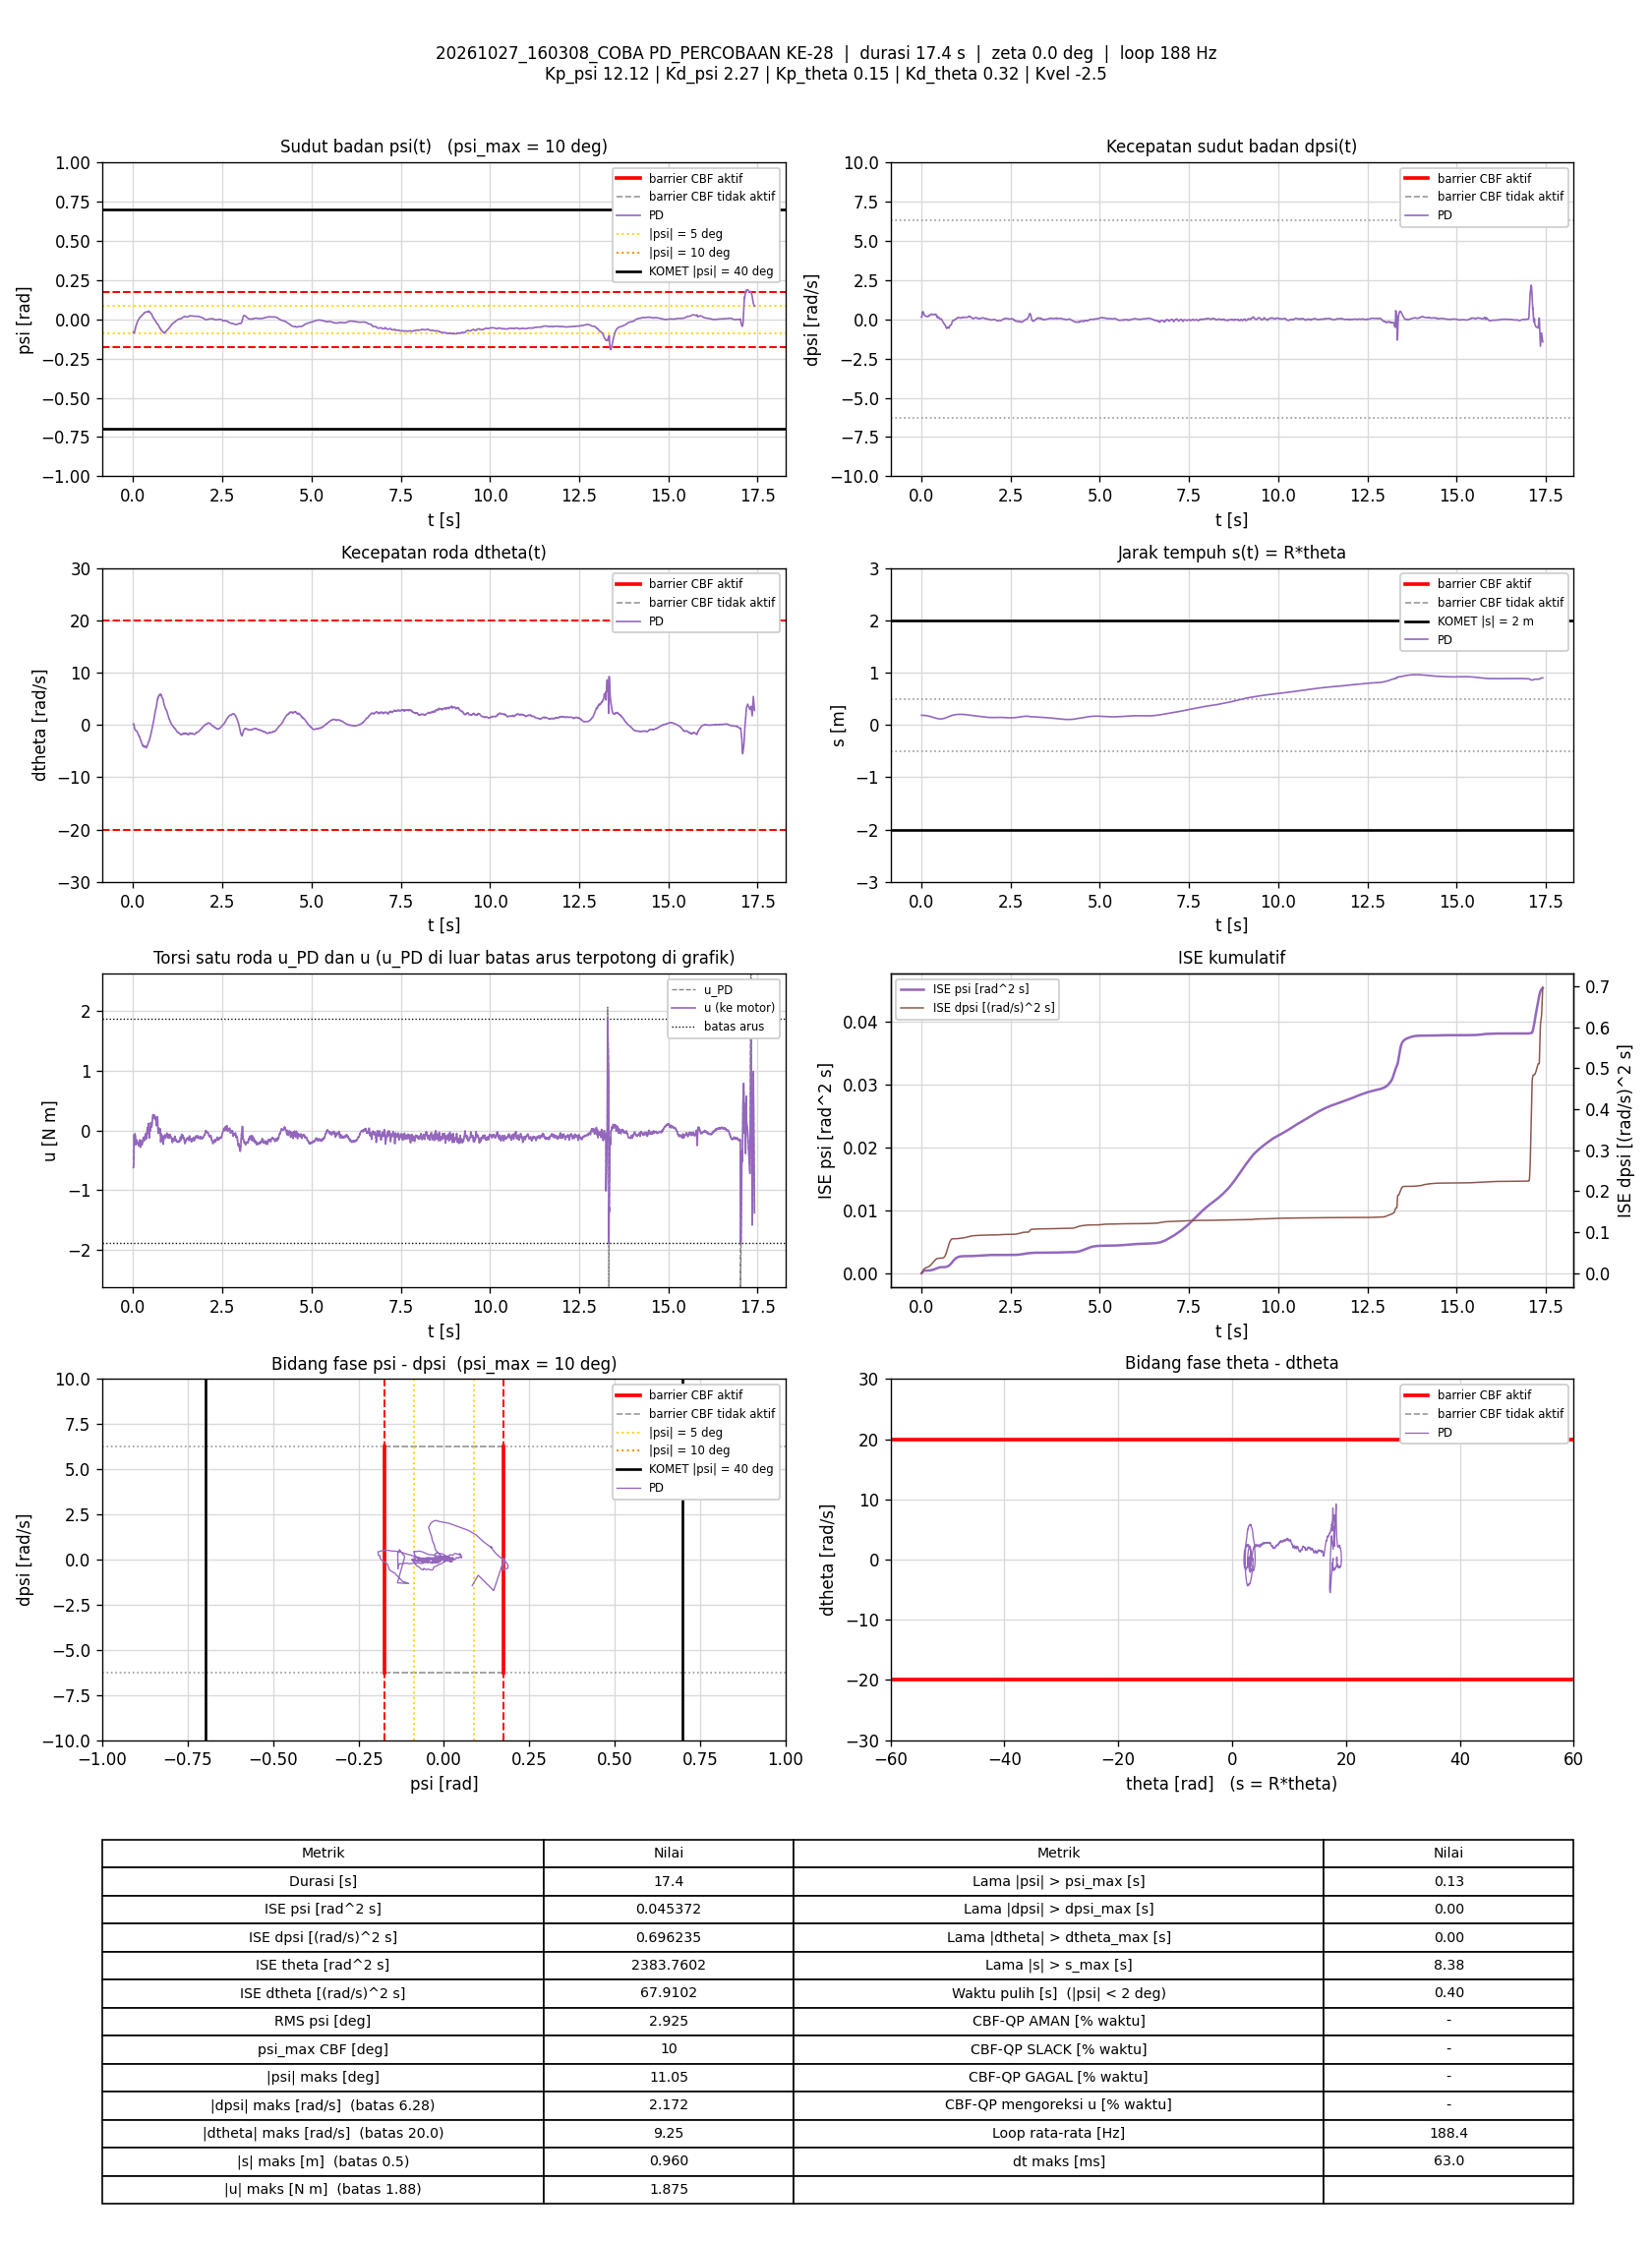

The file beside this chart, header and first rows:
t_s, theta_rad, dtheta_rad_s, psi_rad, dpsi_rad_s, error_theta, error_dtheta, error_psi, error_dpsi, u_PD_Nm, u_Nm, status_cbf, dorong_N, ISE_theta, ISE_dtheta, ISE_psi, ISE_dpsi, Kp_psi, Kd_psi, Kp_theta, Kd_theta, Kvel, Alpha_1, Alpha_2
0.005845, 3.685, 0.162, -0.08197, 0.1416, -3.685, -0.162, 0.08197, -0.1416, -0.6201, -0.6201, -, 0, 0.07938, 0.0001535, 3.9276812e-05, 0.0001173, 12.12, 2.27, 0.15, 0.32, -2.5, 7.42, 8.45
0.01081, 3.687, 0.1631, -0.08025, 0.1362, -3.687, -0.1631, 0.08025, -0.1362, -0.6113, -0.6113, -, 0, 0.1469, 0.0002855, 7.1246863e-05, 0.0002093, 12.12, 2.27, 0.15, 0.32, -2.5, 7.42, 8.45
0.01586, 3.685, 0.1972, -0.08288, 0.168, -3.685, -0.1972, 0.08288, -0.168, -0.56, -0.56, -, 0, 0.2154, 0.0004819, 0.0001059, 0.0003519, 12.12, 2.27, 0.15, 0.32, -2.5, 7.42, 8.45
0.02081, 3.677, 0.09428, -0.08559, 0.2855, -3.677, -0.09428, 0.08559, -0.2855, -0.359, -0.359, -, 0, 0.2823, 0.0005259, 0.0001422, 0.0007552, 12.12, 2.27, 0.15, 0.32, -2.5, 7.42, 8.45
0.0258, 3.668, -0.03195, -0.08744, 0.4013, -3.668, 0.03195, 0.08744, -0.4013, -0.159, -0.159, -, 0, 0.3495, 0.000531, 0.0001804, 0.00156, 12.12, 2.27, 0.15, 0.32, -2.5, 7.42, 8.45
0.03168, 3.66, -0.222, -0.08706, 0.4661, -3.66, 0.222, 0.08706, -0.4661, -0.06827, -0.06827, -, 0, 0.4283, 0.0008209, 0.0002249, 0.002837, 12.12, 2.27, 0.15, 0.32, -2.5, 7.42, 8.45
0.03684, 3.652, -0.5489, -0.083, 0.4433, -3.652, 0.5489, 0.083, -0.4433, -0.1754, -0.1754, -, 0, 0.497, 0.002374, 0.0002605, 0.00385, 12.12, 2.27, 0.15, 0.32, -2.5, 7.42, 8.45
0.04179, 3.647, -0.7033, -0.079, 0.4514, -3.647, 0.7033, 0.079, -0.4514, -0.1579, -0.1579, -, 0, 0.5629, 0.004824, 0.0002914, 0.00486, 12.12, 2.27, 0.15, 0.32, -2.5, 7.42, 8.45
0.04679, 3.642, -0.7556, -0.07605, 0.4618, -3.642, 0.7556, 0.07605, -0.4618, -0.1152, -0.1152, -, 0, 0.6293, 0.00768, 0.0003203, 0.005926, 12.12, 2.27, 0.15, 0.32, -2.5, 7.42, 8.45
0.05179, 3.639, -0.7804, -0.07244, 0.4734, -3.639, 0.7804, 0.07244, -0.4734, -0.05306, -0.05306, -, 0, 0.6955, 0.01072, 0.0003465, 0.007047, 12.12, 2.27, 0.15, 0.32, -2.5, 7.42, 8.45
0.0568, 3.635, -0.882, -0.06761, 0.4546, -3.635, 0.882, 0.06761, -0.4546, -0.06969, -0.06969, -, 0, 0.7616, 0.01462, 0.0003694, 0.008081, 12.12, 2.27, 0.15, 0.32, -2.5, 7.42, 8.45
0.06168, 3.634, -0.9402, -0.06126, 0.4205, -3.634, 0.9402, 0.06126, -0.4205, -0.0888, -0.0888, -, 0, 0.8261, 0.01894, 0.0003878, 0.008945, 12.12, 2.27, 0.15, 0.32, -2.5, 7.42, 8.45
0.0668, 3.634, -1.023, -0.05513, 0.3663, -3.634, 1.023, 0.05513, -0.3663, -0.164, -0.164, -, 0, 0.8936, 0.02429, 0.0004033, 0.009631, 12.12, 2.27, 0.15, 0.32, -2.5, 7.42, 8.45
0.0718, 3.631, -1.075, -0.04961, 0.3186, -3.631, 1.075, 0.04961, -0.3186, -0.222, -0.222, -, 0, 0.9596, 0.03006, 0.0004156, 0.01014, 12.12, 2.27, 0.15, 0.32, -2.5, 7.42, 8.45
0.0768, 3.629, -1.097, -0.04521, 0.2901, -3.629, 1.097, 0.04521, -0.2901, -0.2404, -0.2404, -, 0, 1.025, 0.03607, 0.0004258, 0.01056, 12.12, 2.27, 0.15, 0.32, -2.5, 7.42, 8.45
0.08179, 3.626, -1.111, -0.0416, 0.2825, -3.626, 1.111, 0.0416, -0.2825, -0.2184, -0.2184, -, 0, 1.091, 0.04224, 0.0004345, 0.01096, 12.12, 2.27, 0.15, 0.32, -2.5, 7.42, 8.45
0.0878, 3.622, -1.125, -0.03815, 0.2738, -3.622, 1.125, 0.03815, -0.2738, -0.2006, -0.2006, -, 0, 1.17, 0.04984, 0.0004432, 0.01141, 12.12, 2.27, 0.15, 0.32, -2.5, 7.42, 8.45
0.09368, 3.617, -1.113, -0.03471, 0.2727, -3.617, 1.113, 0.03471, -0.2727, -0.1576, -0.1576, -, 0, 1.247, 0.05712, 0.0004503, 0.01185, 12.12, 2.27, 0.15, 0.32, -2.5, 7.42, 8.45
0.09884, 3.612, -1.18, -0.03119, 0.2637, -3.612, 1.18, 0.03119, -0.2637, -0.1569, -0.1569, -, 0, 1.314, 0.0643, 0.0004553, 0.0122, 12.12, 2.27, 0.15, 0.32, -2.5, 7.42, 8.45
0.1038, 3.606, -1.284, -0.02704, 0.2486, -3.606, 1.284, 0.02704, -0.2486, -0.1744, -0.1744, -, 0, 1.379, 0.07247, 0.0004589, 0.01251, 12.12, 2.27, 0.15, 0.32, -2.5, 7.42, 8.45
0.1088, 3.601, -1.325, -0.02329, 0.2208, -3.601, 1.325, 0.02329, -0.2208, -0.2051, -0.2051, -, 0, 1.444, 0.08126, 0.0004617, 0.01275, 12.12, 2.27, 0.15, 0.32, -2.5, 7.42, 8.45
0.1138, 3.596, -1.361, -0.02014, 0.2055, -3.596, 1.361, 0.02014, -0.2055, -0.2131, -0.2131, -, 0, 1.508, 0.0905, 0.0004637, 0.01297, 12.12, 2.27, 0.15, 0.32, -2.5, 7.42, 8.45
0.1188, 3.59, -1.403, -0.01735, 0.1999, -3.59, 1.403, 0.01735, -0.1999, -0.2054, -0.2054, -, 0, 1.573, 0.1003, 0.0004652, 0.01317, 12.12, 2.27, 0.15, 0.32, -2.5, 7.42, 8.45
0.1238, 3.584, -1.452, -0.01486, 0.1976, -3.584, 1.452, 0.01486, -0.1976, -0.1963, -0.1963, -, 0, 1.637, 0.1109, 0.0004663, 0.01336, 12.12, 2.27, 0.15, 0.32, -2.5, 7.42, 8.45
0.1288, 3.575, -1.584, -0.01225, 0.1952, -3.575, 1.584, 0.01225, -0.1952, -0.212, -0.212, -, 0, 1.701, 0.1234, 0.000467, 0.01355, 12.12, 2.27, 0.15, 0.32, -2.5, 7.42, 8.45
0.1338, 3.567, -1.664, -0.009268, 0.1863, -3.567, 1.664, 0.009268, -0.1863, -0.2219, -0.2219, -, 0, 1.764, 0.1373, 0.0004675, 0.01372, 12.12, 2.27, 0.15, 0.32, -2.5, 7.42, 8.45
0.1388, 3.559, -1.72, -0.006792, 0.1779, -3.559, 1.72, 0.006792, -0.1779, -0.229, -0.229, -, 0, 1.828, 0.1521, 0.0004677, 0.01388, 12.12, 2.27, 0.15, 0.32, -2.5, 7.42, 8.45
0.1447, 3.55, -1.803, -0.004758, 0.1751, -3.55, 1.803, 0.004758, -0.1751, -0.2373, -0.2373, -, 0, 1.902, 0.1712, 0.0004678, 0.01406, 12.12, 2.27, 0.15, 0.32, -2.5, 7.42, 8.45
0.15, 3.539, -1.896, -0.002527, 0.1779, -3.539, 1.896, 0.002527, -0.1779, -0.2337, -0.2337, -, 0, 1.968, 0.1902, 0.0004679, 0.01423, 12.12, 2.27, 0.15, 0.32, -2.5, 7.42, 8.45
0.155, 3.525, -2.043, -0.0002894, 0.1776, -3.525, 2.043, 0.0002894, -0.1776, -0.254, -0.254, -, 0, 2.03, 0.2112, 0.0004679, 0.01439, 12.12, 2.27, 0.15, 0.32, -2.5, 7.42, 8.45
0.1598, 3.514, -2.124, 0.001818, 0.1756, -3.514, 2.124, -0.001818, -0.1756, -0.259, -0.259, -, 0, 2.09, 0.2329, 0.0004679, 0.01454, 12.12, 2.27, 0.15, 0.32, -2.5, 7.42, 8.45
0.1657, 3.504, -2.137, 0.003115, 0.1772, -3.504, 2.137, -0.003115, -0.1772, -0.2437, -0.2437, -, 0, 2.162, 0.2597, 0.0004679, 0.01472, 12.12, 2.27, 0.15, 0.32, -2.5, 7.42, 8.45
0.1708, 3.494, -2.116, 0.004911, 0.1944, -3.494, 2.116, -0.004911, -0.1944, -0.1764, -0.1764, -, 0, 2.225, 0.2827, 0.0004681, 0.01492, 12.12, 2.27, 0.15, 0.32, -2.5, 7.42, 8.45
0.1758, 3.48, -2.188, 0.006265, 0.1991, -3.48, 2.188, -0.006265, -0.1991, -0.1724, -0.1724, -, 0, 2.285, 0.3066, 0.0004683, 0.01511, 12.12, 2.27, 0.15, 0.32, -2.5, 7.42, 8.45
0.1808, 3.468, -2.266, 0.008718, 0.2037, -3.468, 2.266, -0.008718, -0.2037, -0.1571, -0.1571, -, 0, 2.345, 0.3323, 0.0004686, 0.01532, 12.12, 2.27, 0.15, 0.32, -2.5, 7.42, 8.45
0.1867, 3.456, -2.363, 0.0109, 0.1913, -3.456, 2.363, -0.0109, -0.1913, -0.1898, -0.1898, -, 0, 2.416, 0.3652, 0.0004693, 0.01554, 12.12, 2.27, 0.15, 0.32, -2.5, 7.42, 8.45
0.1927, 3.441, -2.533, 0.01303, 0.1837, -3.441, 2.533, -0.01303, -0.1837, -0.2355, -0.2355, -, 0, 2.487, 0.4037, 0.0004704, 0.01574, 12.12, 2.27, 0.15, 0.32, -2.5, 7.42, 8.45
0.1978, 3.422, -2.674, 0.01465, 0.1776, -3.422, 2.674, -0.01465, -0.1776, -0.275, -0.275, -, 0, 2.547, 0.4402, 0.0004715, 0.0159, 12.12, 2.27, 0.15, 0.32, -2.5, 7.42, 8.45
0.2028, 3.404, -2.782, 0.01513, 0.1875, -3.404, 2.782, -0.01513, -0.1875, -0.2812, -0.2812, -, 0, 2.604, 0.4789, 0.0004726, 0.01608, 12.12, 2.27, 0.15, 0.32, -2.5, 7.42, 8.45
0.2078, 3.386, -2.853, 0.0152, 0.2123, -3.386, 2.853, -0.0152, -0.2123, -0.247, -0.247, -, 0, 2.662, 0.5196, 0.0004738, 0.0163, 12.12, 2.27, 0.15, 0.32, -2.5, 7.42, 8.45
0.2128, 3.37, -2.882, 0.01532, 0.2373, -3.37, 2.882, -0.01532, -0.2373, -0.1981, -0.1981, -, 0, 2.719, 0.5612, 0.0004749, 0.01658, 12.12, 2.27, 0.15, 0.32, -2.5, 7.42, 8.45
0.2179, 3.353, -2.951, 0.01628, 0.257, -3.353, 2.951, -0.01628, -0.257, -0.1637, -0.1637, -, 0, 2.776, 0.6059, 0.0004763, 0.01692, 12.12, 2.27, 0.15, 0.32, -2.5, 7.42, 8.45
0.2229, 3.333, -3.143, 0.01777, 0.2682, -3.333, 3.143, -0.01777, -0.2682, -0.1816, -0.1816, -, 0, 2.831, 0.6546, 0.0004778, 0.01728, 12.12, 2.27, 0.15, 0.32, -2.5, 7.42, 8.45
0.2278, 3.316, -3.243, 0.02002, 0.2662, -3.316, 3.243, -0.02002, -0.2662, -0.191, -0.191, -, 0, 2.885, 0.7065, 0.0004798, 0.01763, 12.12, 2.27, 0.15, 0.32, -2.5, 7.42, 8.45
0.2328, 3.299, -3.333, 0.02203, 0.2552, -3.299, 3.333, -0.02203, -0.2552, -0.2205, -0.2205, -, 0, 2.94, 0.7621, 0.0004822, 0.01795, 12.12, 2.27, 0.15, 0.32, -2.5, 7.42, 8.45
0.2387, 3.281, -3.402, 0.02398, 0.2513, -3.281, 3.402, -0.02398, -0.2513, -0.2275, -0.2275, -, 0, 3.003, 0.8302, 0.0004856, 0.01832, 12.12, 2.27, 0.15, 0.32, -2.5, 7.42, 8.45
0.2437, 3.261, -3.474, 0.0255, 0.2554, -3.261, 3.474, -0.0255, -0.2554, -0.2229, -0.2229, -, 0, 3.056, 0.8905, 0.0004889, 0.01865, 12.12, 2.27, 0.15, 0.32, -2.5, 7.42, 8.45
0.2489, 3.24, -3.6, 0.02668, 0.2578, -3.24, 3.6, -0.02668, -0.2578, -0.2435, -0.2435, -, 0, 3.111, 0.9583, 0.0004926, 0.019, 12.12, 2.27, 0.15, 0.32, -2.5, 7.42, 8.45
0.2538, 3.218, -3.612, 0.02735, 0.2673, -3.218, 3.612, -0.02735, -0.2673, -0.2177, -0.2177, -, 0, 3.162, 1.022, 0.0004963, 0.01935, 12.12, 2.27, 0.15, 0.32, -2.5, 7.42, 8.45
0.2588, 3.197, -3.73, 0.02783, 0.2818, -3.197, 3.73, -0.02783, -0.2818, -0.2167, -0.2167, -, 0, 3.213, 1.092, 0.0005001, 0.01974, 12.12, 2.27, 0.15, 0.32, -2.5, 7.42, 8.45
0.2638, 3.174, -3.837, 0.02837, 0.3006, -3.174, 3.837, -0.02837, -0.3006, -0.2016, -0.2016, -, 0, 3.263, 1.165, 0.0005042, 0.0202, 12.12, 2.27, 0.15, 0.32, -2.5, 7.42, 8.45
0.2688, 3.151, -3.957, 0.02907, 0.3158, -3.151, 3.957, -0.02907, -0.3158, -0.1969, -0.1969, -, 0, 3.313, 1.244, 0.0005084, 0.02069, 12.12, 2.27, 0.15, 0.32, -2.5, 7.42, 8.45
0.274, 3.131, -3.911, 0.03006, 0.3227, -3.131, 3.911, -0.03006, -0.3227, -0.1548, -0.1548, -, 0, 3.364, 1.323, 0.0005131, 0.02123, 12.12, 2.27, 0.15, 0.32, -2.5, 7.42, 8.45
0.2788, 3.108, -3.994, 0.03111, 0.3278, -3.108, 3.994, -0.03111, -0.3278, -0.1569, -0.1569, -, 0, 3.41, 1.4, 0.0005177, 0.02175, 12.12, 2.27, 0.15, 0.32, -2.5, 7.42, 8.45
0.2847, 3.089, -3.97, 0.03234, 0.3332, -3.089, 3.97, -0.03234, -0.3332, -0.122, -0.122, -, 0, 3.467, 1.493, 0.0005239, 0.02241, 12.12, 2.27, 0.15, 0.32, -2.5, 7.42, 8.45
0.2898, 3.066, -4.018, 0.03351, 0.3366, -3.066, 4.018, -0.03351, -0.3366, -0.1156, -0.1156, -, 0, 3.514, 1.575, 0.0005296, 0.02299, 12.12, 2.27, 0.15, 0.32, -2.5, 7.42, 8.45
0.2958, 3.041, -4.099, 0.03551, 0.331, -3.041, 4.099, -0.03551, -0.331, -0.13, -0.13, -, 0, 3.57, 1.676, 0.0005372, 0.02364, 12.12, 2.27, 0.15, 0.32, -2.5, 7.42, 8.45
0.3007, 3.017, -4.118, 0.03805, 0.3186, -3.017, 4.118, -0.03805, -0.3186, -0.1336, -0.1336, -, 0, 3.615, 1.759, 0.0005443, 0.02414, 12.12, 2.27, 0.15, 0.32, -2.5, 7.42, 8.45
0.3068, 2.997, -4.2, 0.04001, 0.307, -2.997, 4.2, -0.04001, -0.307, -0.1621, -0.1621, -, 0, 3.669, 1.867, 0.000554, 0.02471, 12.12, 2.27, 0.15, 0.32, -2.5, 7.42, 8.45
0.3119, 2.974, -4.037, 0.04157, 0.2895, -2.974, 4.037, -0.04157, -0.2895, -0.1309, -0.1309, -, 0, 3.715, 1.95, 0.0005629, 0.02514, 12.12, 2.27, 0.15, 0.32, -2.5, 7.42, 8.45
... 3,221 more rows
